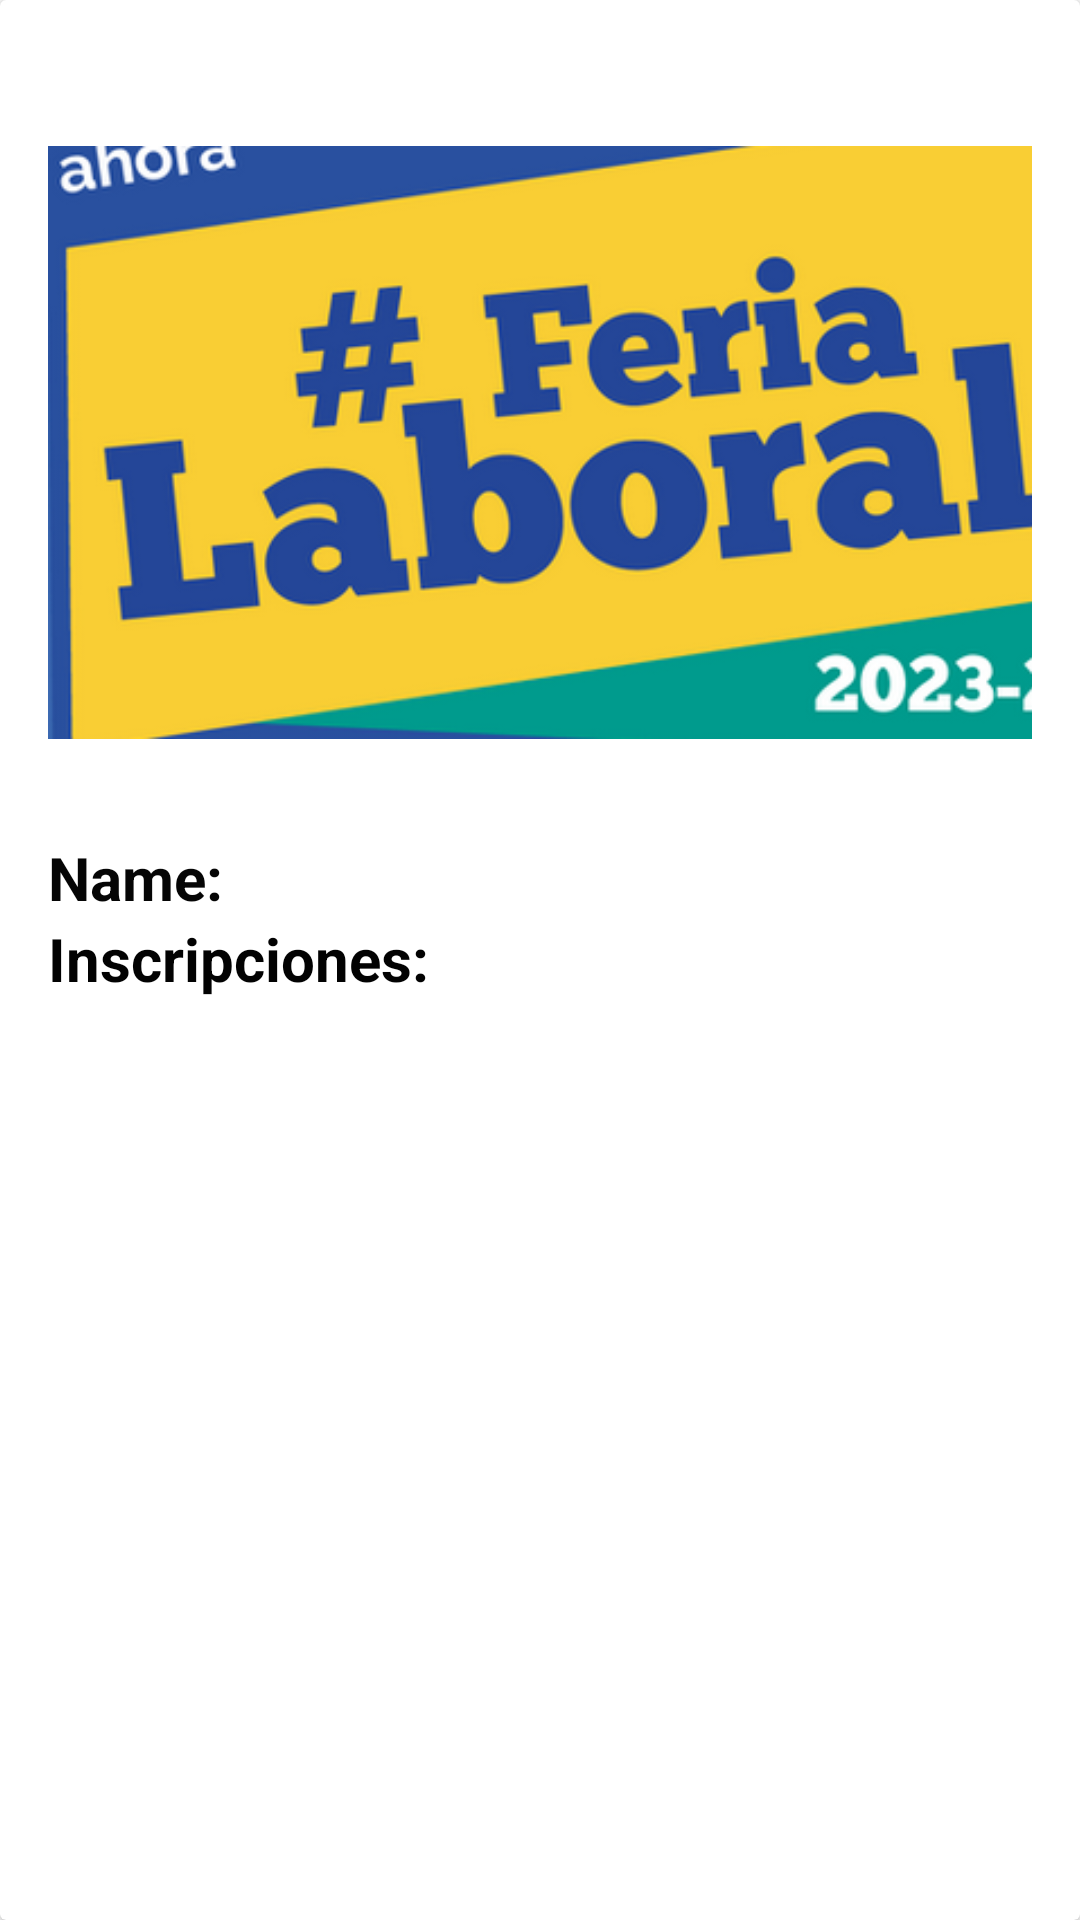

Produce the Android XML layout that renders to this screen, including the resource entries it uses.
<!-- AndroidManifest.xml: application theme Theme.UniMaps -->
<!-- res/layout/top_event_list_item.xml -->
<?xml version="1.0" encoding="utf-8"?>
<androidx.cardview.widget.CardView xmlns:android="http://schemas.android.com/apk/res/android"
    android:layout_width="match_parent"
    android:layout_height="match_parent"
    android:layout_margin="8dp">

    <LinearLayout
        android:layout_width="match_parent"
        android:layout_height="wrap_content"
        android:orientation="vertical"
        android:padding="16dp">

        <ImageView
            android:id="@+id/imageView2"
            android:layout_width="358dp"
            android:layout_height="wrap_content"
            android:src="@drawable/feria" />

        <LinearLayout
            android:layout_width="match_parent"
            android:layout_height="wrap_content"
            android:orientation="horizontal">

            <TextView
                android:layout_width="wrap_content"
                android:layout_height="wrap_content"
                android:text="Name: "
                android:textColor="#050505"
                android:textSize="20sp"
                android:textStyle="bold" />

            <TextView
                android:id="@+id/eventNameTextView"
                android:layout_width="wrap_content"
                android:layout_height="wrap_content"
                android:textColor="#050505"
                android:textSize="20sp" />
        </LinearLayout>

        <LinearLayout
            android:layout_width="match_parent"
            android:layout_height="wrap_content"
            android:orientation="horizontal">

            <TextView
                android:layout_width="wrap_content"
                android:layout_height="wrap_content"
                android:text="Inscripciones: "
                android:textColor="#020202"
                android:textSize="20sp"
                android:textStyle="bold" />

            <TextView
                android:id="@+id/eventPopularityTextView"
                android:layout_width="wrap_content"
                android:layout_height="wrap_content"
                android:textColor="#020202"
                android:textSize="20sp" />
        </LinearLayout>

    </LinearLayout>
</androidx.cardview.widget.CardView>
<!-- resources referenced by this layout -->
<resources>
  <!-- drawable feria: png bitmap (drawable, 95451 bytes) -->
  <style name="Theme.UniMaps" parent="Theme.MaterialComponents.DayNight.DarkActionBar">
          
          <item name="colorPrimary">@color/purple_500</item>
          <item name="colorPrimaryVariant">@color/purple_700</item>
          <item name="colorOnPrimary">@color/white</item>
          
          <item name="colorSecondary">@color/teal_200</item>
          <item name="colorSecondaryVariant">@color/teal_700</item>
          <item name="colorOnSecondary">@color/black</item>
          
          <item name="android:statusBarColor">?attr/colorPrimaryVariant</item>
          
      </style>
  <color name="purple_500">#FF6200EE</color>
  <color name="purple_700">#FF3700B3</color>
  <color name="white">#FFFFFFFF</color>
  <color name="teal_200">#FF03DAC5</color>
  <color name="teal_700">#FF018786</color>
  <color name="black">#FF000000</color>
</resources>
